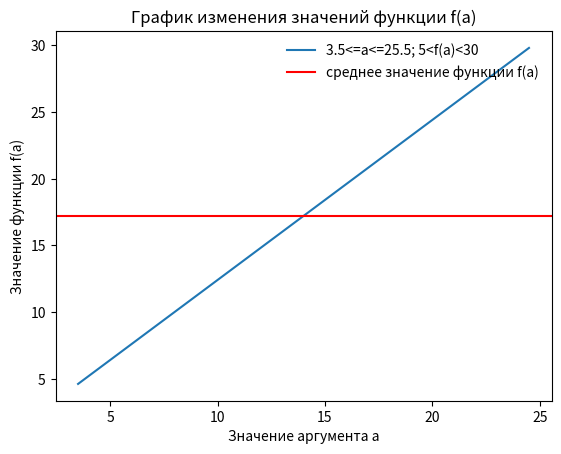
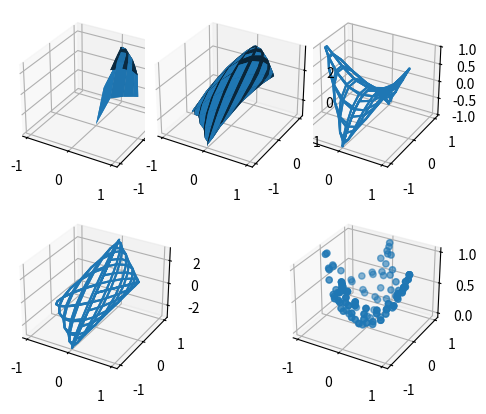

These charts were generated, in order, by the following Python code:
import numpy as np
import pandas as pd
from matplotlib import pyplot as plt

# Задание 1
Fun_x = []
x = 1.21
a = 3.5
while a <= 25.5:
    y = np.arcsin(x / 3) + 1.2 * a
    Fun_x.append(y)
    a += 1.5

a_values = np.arange(3.5, 26, 1.5)[:len(Fun_x)]  # Обрезаем a_values до длины Fun_x
Res = pd.DataFrame({"a": a_values, "f(a)": Fun_x})
print(Res)
print("Наибольшее значение - {}".format(max(Fun_x)))
print("Наименьшее значение - {}".format(min(Fun_x)))
print("Среднее значение - {}".format(np.mean(Fun_x)))
print("Количество элементов массива значений функции f(a) - {}".format(len(Fun_x)))
print("Отсортированный по убыванию numpy-массив f(a)")
print(np.sort(Fun_x, axis=None))

plt.plot(a_values, Fun_x, label="3.5<=a<=25.5; 5<f(a)<30")      #строит график
plt.axhline(y=np.mean(Fun_x), color="red", label="среднее значение функции f(a)")     #Добавляет горизонтальную линию на графике
plt.title("График изменения значений функции f(a)")
plt.xlabel("Значение аргумента а")    #Подписи осей
plt.ylabel("Значение функции f(a)")
plt.legend(loc="upper right", frameon=False)     #в правом верхнем углу без рамки
plt.show()

# Задание 2
u, v = np.mgrid[0:2 * np.pi:20j, 0:np.pi:10j]   #создаёт равномерные сетки  0-2П с шагом 20...
x = np.cos(u) * np.sin(v)
y = np.cos(v) * np.sin(u)
z1 = x ** 0.25 + y ** 0.25
z2 = x ** 2 - y ** 2
z3 = 2 * x + 3 * y
z4 = x ** 2 + y ** 2
z5 = 2 + 2 * x + 2 * y - x ** 2 - y ** 2

fig = plt.figure()      #отображение графиков
ax = fig.add_subplot(2, 2, 1, projection='3d')   #2x2 позиция 1, 3d
ax.plot_surface(x, y, z1)                   #построения трехмерных поверхностей на графике
ax = fig.add_subplot(2, 2, 2, projection='3d')
ax.plot_wireframe(x, y, z2)
ax = fig.add_subplot(2, 2, 3, projection='3d')
ax.plot_wireframe(x, y, z3)
ax = fig.add_subplot(2, 2, 4, projection='3d')
ax.scatter(x, y, z4)
ax = fig.add_subplot(2, 1, 1, projection='3d')
ax.plot_surface(x, y, z5)
plt.show()